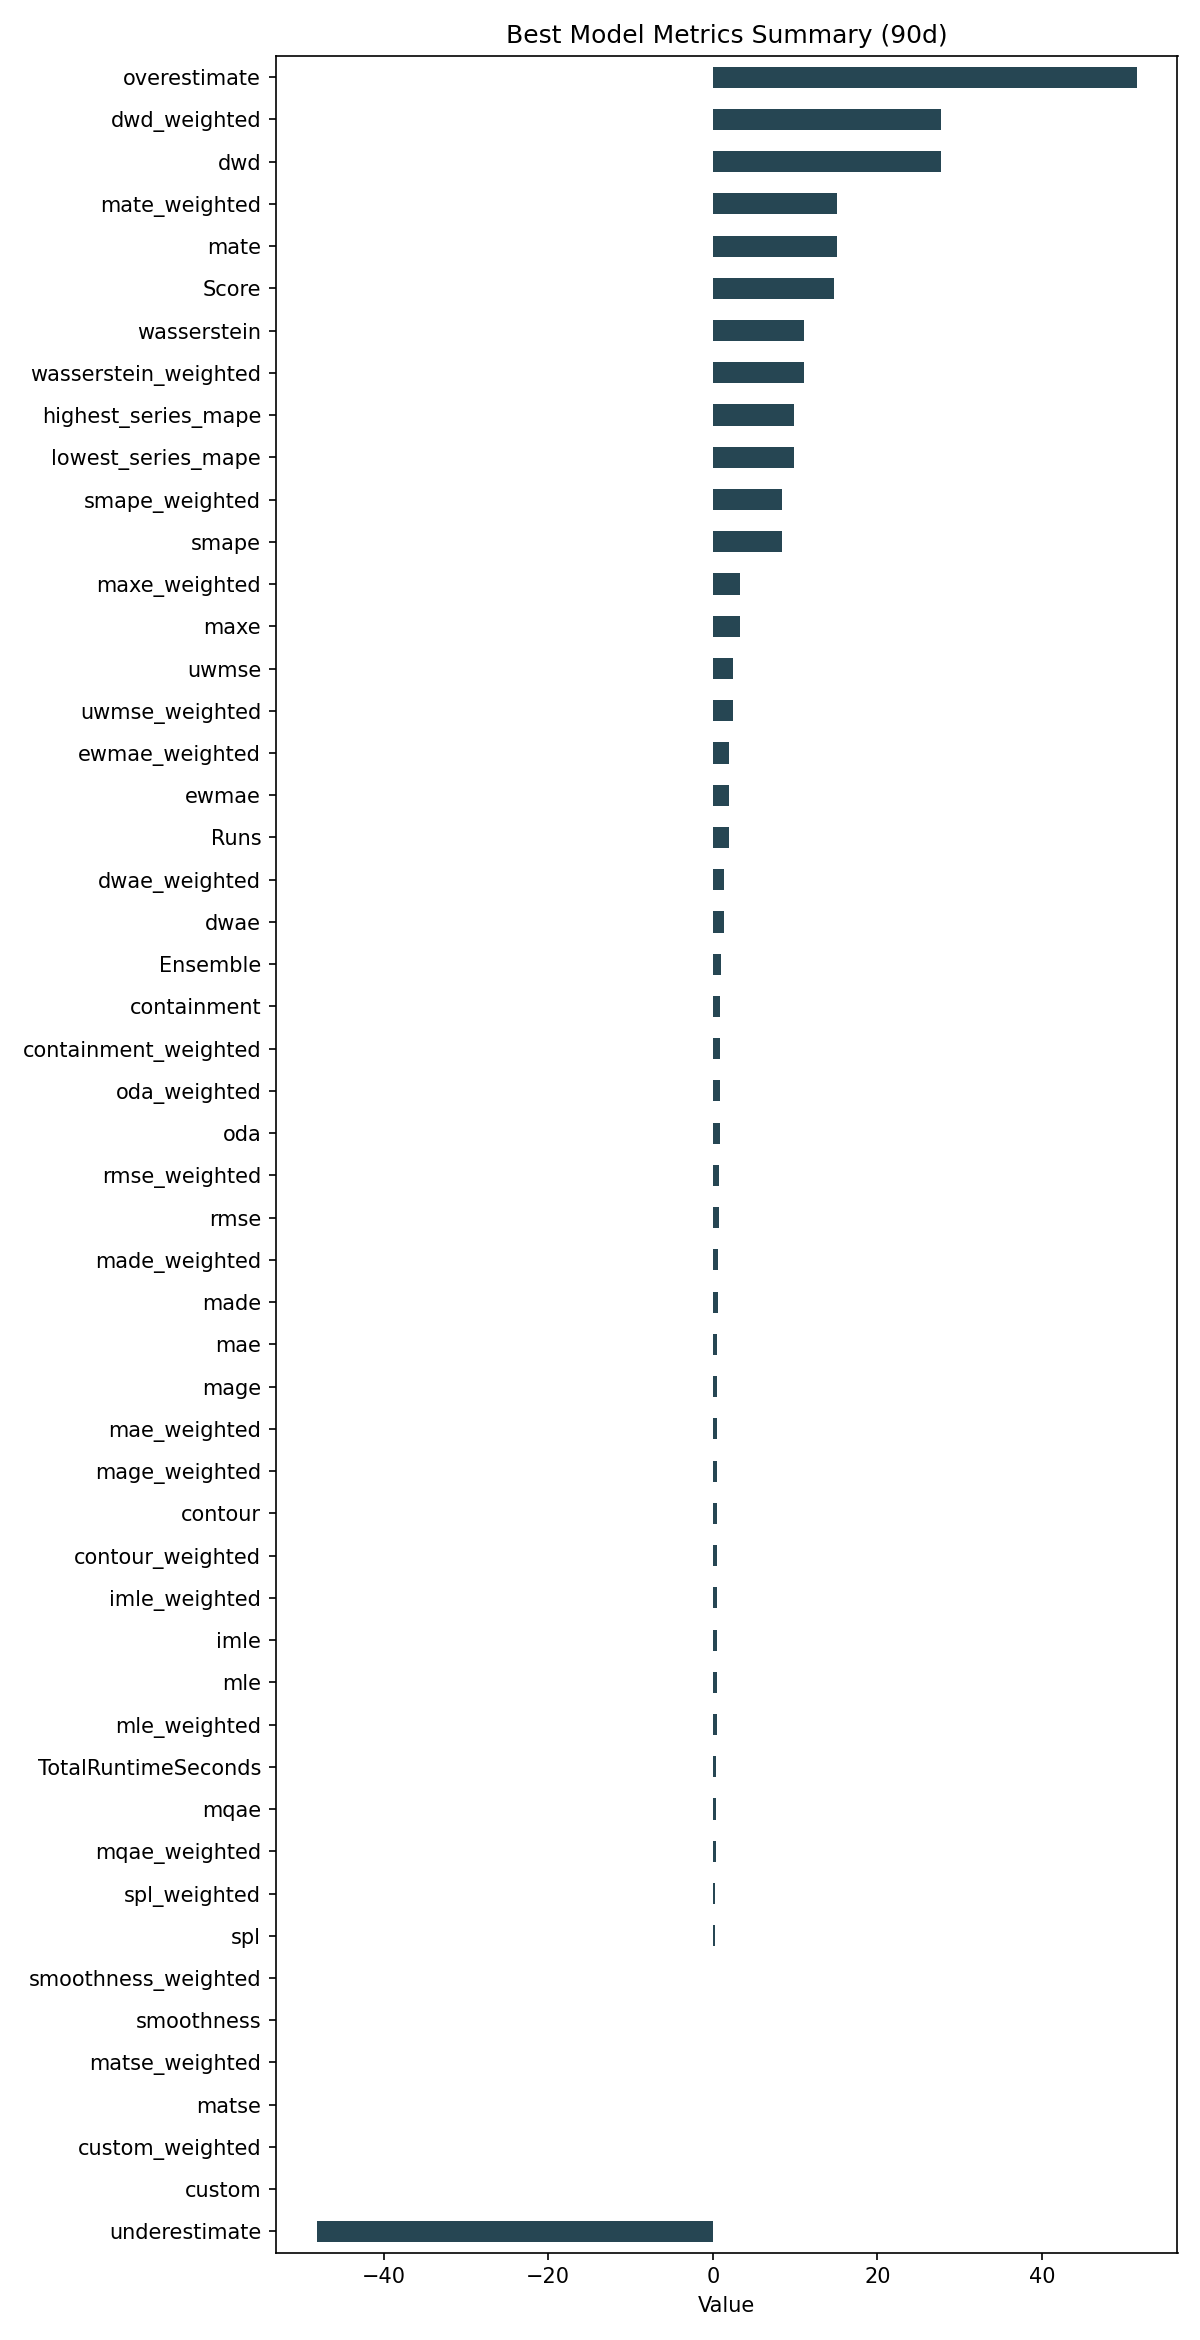

Data behind this chart, as committed beside it:
ID, Model, ModelParameters, TransformationParameters, Ensemble, Runs, smape, mae, rmse, made, mage, custom, underestimate, mle, overestimate, imle, spl, containment, contour, maxe, oda, dwae, mqae, ewmae
8012ac8e24ea6e784fe44bcea5944675, Ensemble, {"model_name": "BestN", "model_count": 3…, {}, 1, 2, 8.399, 0.5532, 0.727, 0.615, 0.5532, 0.0, -48.11, 0.469, 51.47, 0.4835, 0.2665, 0.8556, 0.5111, 3.281, 0.8278, 1.332, 0.3901, 2.008
